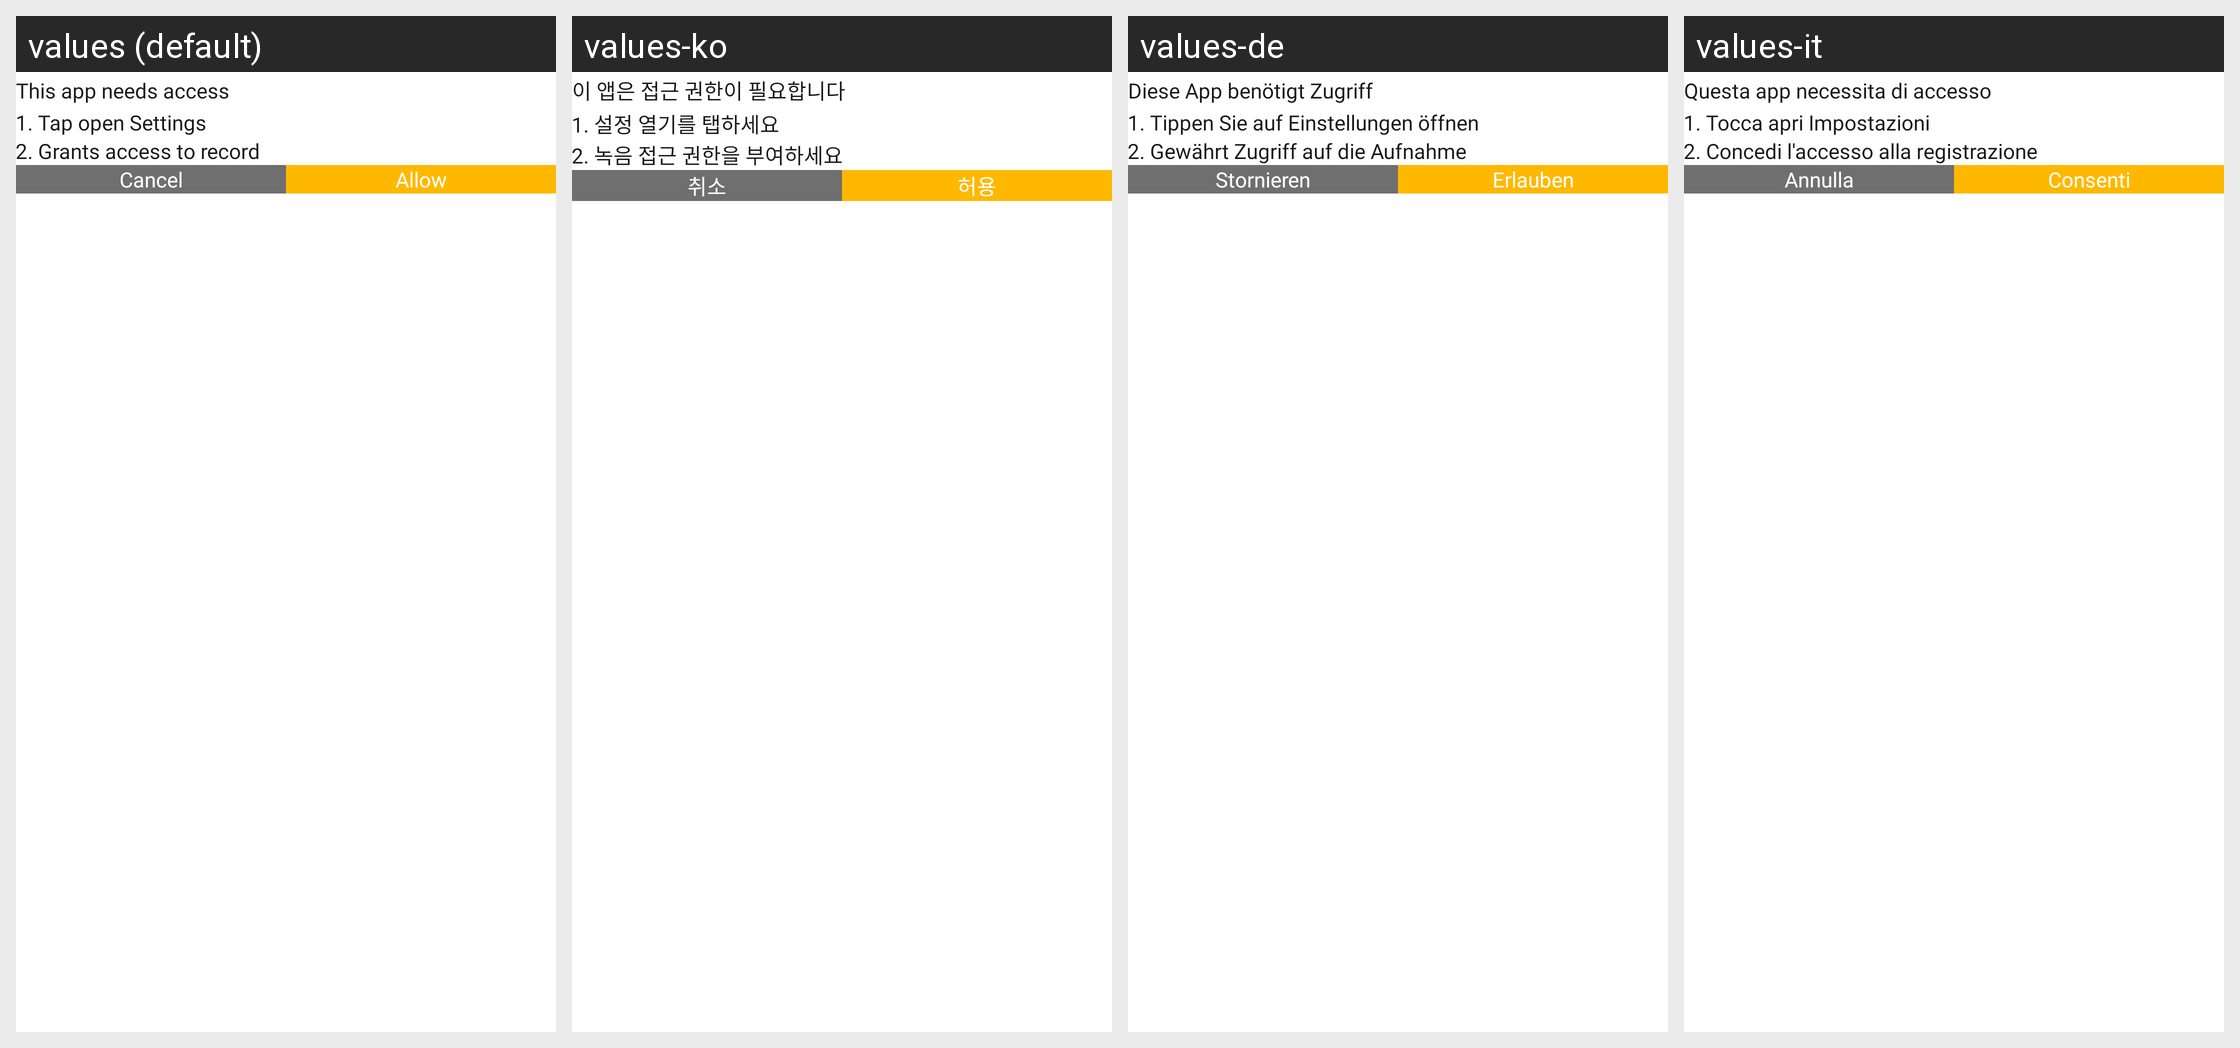

Locale-by-locale string values for the Android screen shown in this grid:
Android screen res/layout/dialog_request_audio.xml rendered under 4 locales, left to right: values (default), values-ko, values-de, values-it. Device: Nexus 5 (rendered at 1080×1920; each locale shown at half size, 540×960, under a caption strip naming it); theme Theme.ArSketch.
Other locales in the repository, not shown: values-en, values-es, values-fr, values-hi, values-ja, values-pt, values-th, values-tr, values-ur, values-vi, values-zh-rCN, values-zh-rTW.
Strings drawn on this screen, with the default value and each locale's value (text and hints the layout hard-codes, and strings that could not be matched under every locale, appear in the picture but are not listed):

this_app_need
  values: This app needs access
  values-ko: 이 앱은 접근 권한이 필요합니다
  values-de: Diese App benötigt Zugriff
  values-it: Questa app necessita di accesso

access_1
  values: 1. Tap open Settings
  values-ko: 1. 설정 열기를 탭하세요
  values-de: 1. Tippen Sie auf Einstellungen öffnen
  values-it: 1. Tocca apri Impostazioni

access_2
  values: 2. Grants access to record
  values-ko: 2. 녹음 접근 권한을 부여하세요
  values-de: 2. Gewährt Zugriff auf die Aufnahme
  values-it: 2. Concedi l'accesso alla registrazione

cancel
  values: Cancel
  values-ko: 취소
  values-de: Stornieren
  values-it: Annulla

allow
  values: Allow
  values-ko: 허용
  values-de: Erlauben
  values-it: Consenti
